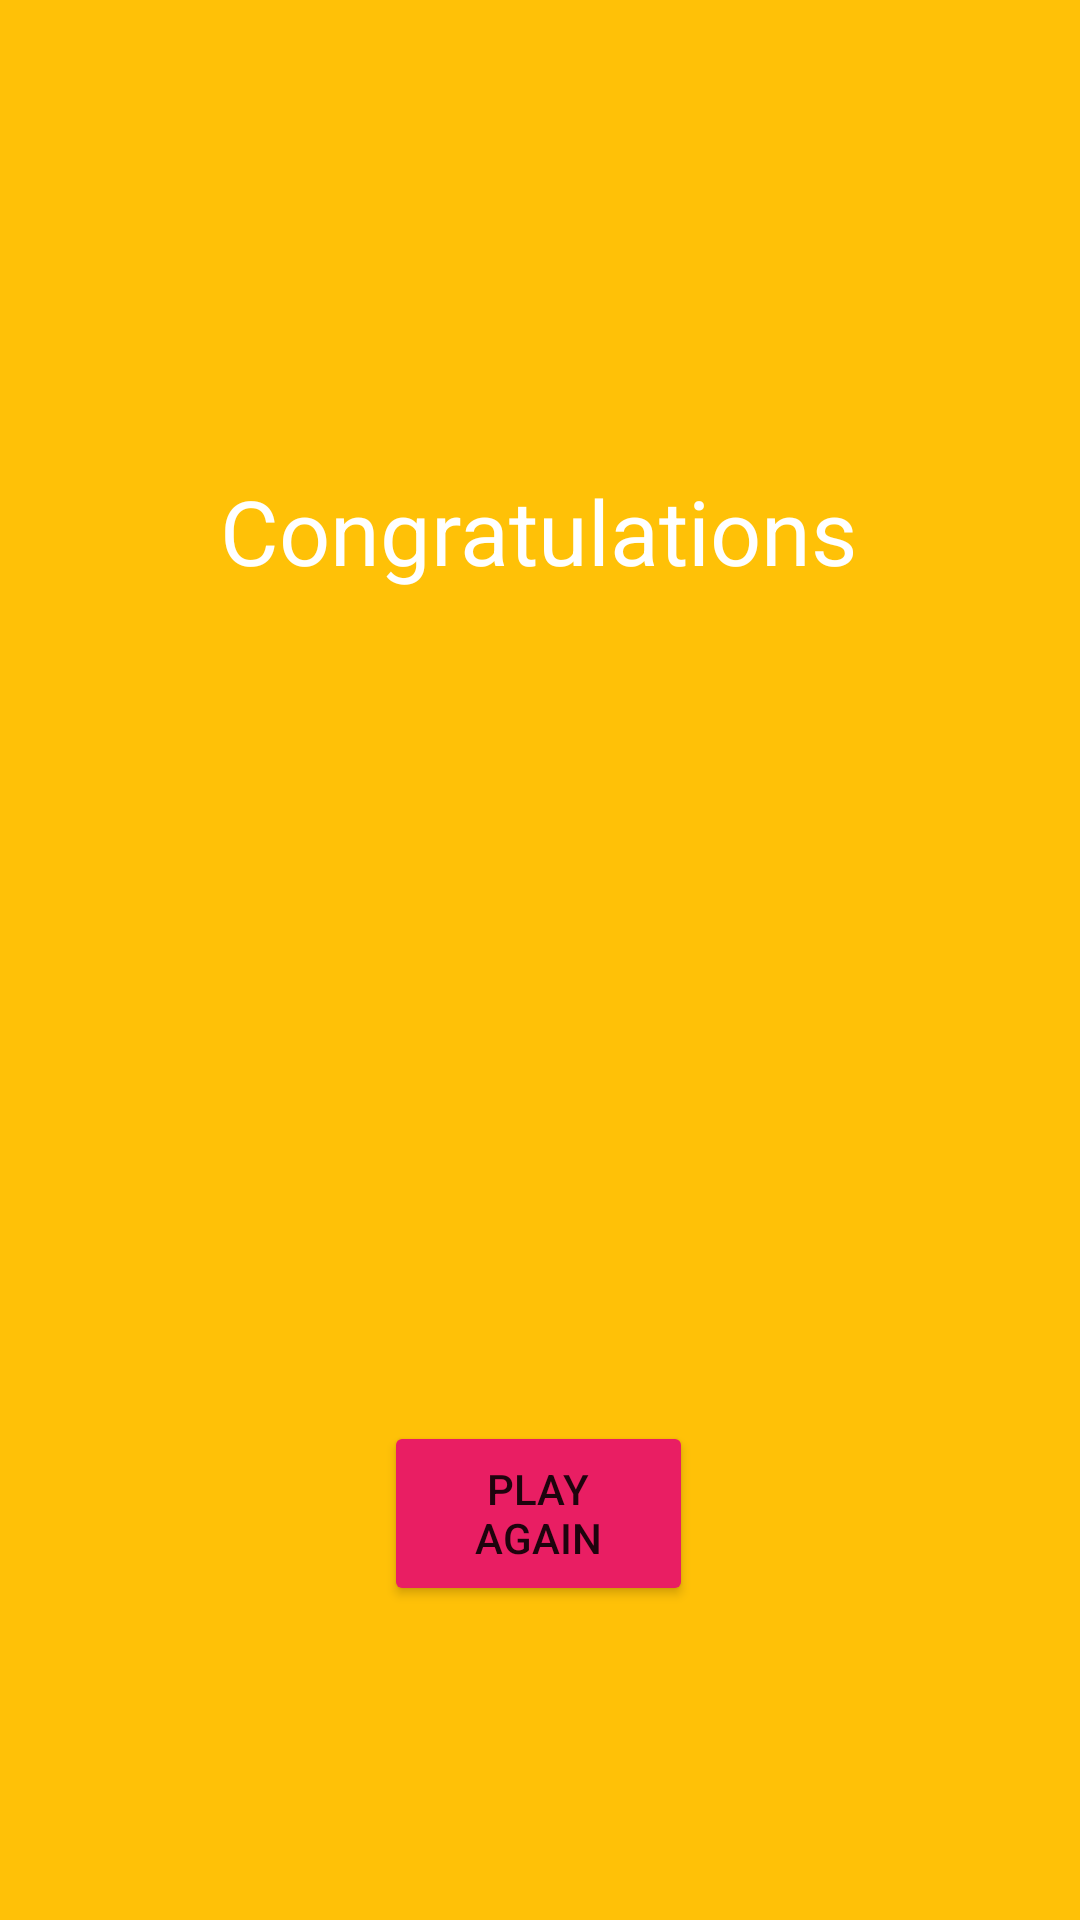

This screen was rendered from an Android layout file. Write that file and the resources it references.
<!-- AndroidManifest.xml: application theme Theme.KreswikiNoliki -->
<!-- res/layout/activity_winner.xml -->
<?xml version="1.0" encoding="utf-8"?>
<androidx.constraintlayout.widget.ConstraintLayout xmlns:android="http://schemas.android.com/apk/res/android"
    xmlns:app="http://schemas.android.com/apk/res-auto"
    xmlns:tools="http://schemas.android.com/tools"
    android:layout_width="match_parent"
    android:layout_height="match_parent"
    android:background="#ffc107"
    tools:context=".Winner">


    <TextView
        android:id="@+id/textView"
        android:layout_width="wrap_content"
        android:layout_height="wrap_content"
        android:text="Congratulations"
        android:textSize="30sp"
        android:textColor="@color/white"
        app:layout_constraintBottom_toBottomOf="parent"
        app:layout_constraintEnd_toEndOf="parent"
        app:layout_constraintHorizontal_bias="0.498"
        app:layout_constraintStart_toStartOf="parent"
        app:layout_constraintTop_toTopOf="parent"
        app:layout_constraintVertical_bias="0.261" />

    <Button
        android:id="@+id/playAgain"
        android:layout_width="50pt"
        android:layout_height="30pt"
        android:backgroundTint="#E91E63"
        android:text="Play again"
        app:layout_constraintBottom_toBottomOf="parent"
        app:layout_constraintEnd_toEndOf="parent"
        app:layout_constraintHorizontal_bias="0.498"
        app:layout_constraintStart_toStartOf="parent"
        app:layout_constraintTop_toTopOf="parent"
        app:layout_constraintVertical_bias="0.819" />

    <TextView
        android:id="@+id/textView2"
        android:layout_width="wrap_content"
        android:layout_height="wrap_content"
        android:text=""
        android:textSize="30sp"
        android:textColor="#BE18D8"
        app:layout_constraintBottom_toBottomOf="parent"
        app:layout_constraintEnd_toEndOf="parent"
        app:layout_constraintStart_toStartOf="parent"
        app:layout_constraintTop_toTopOf="parent" />

    <TextView
        android:id="@+id/textView4"
        android:layout_width="wrap_content"
        android:layout_height="wrap_content"
        android:text=""
        android:textSize="30sp"
        android:textColor="#BE18D8"
        app:layout_constraintBottom_toBottomOf="parent"
        app:layout_constraintEnd_toEndOf="parent"
        app:layout_constraintStart_toStartOf="parent"
        app:layout_constraintTop_toTopOf="parent" />

</androidx.constraintlayout.widget.ConstraintLayout>
<!-- resources referenced by this layout -->
<resources>
  <style name="Theme.KreswikiNoliki" parent="Theme.MaterialComponents.DayNight.DarkActionBar">
          
          <item name="colorPrimary">@color/purple_500</item>
          <item name="colorPrimaryVariant">@color/purple_700</item>
          <item name="colorOnPrimary">@color/white</item>
          
          <item name="colorSecondary">@color/teal_200</item>
          <item name="colorSecondaryVariant">@color/teal_700</item>
          <item name="colorOnSecondary">@color/black</item>
          
          <item name="android:statusBarColor" tools:targetApi="l">?attr/colorPrimaryVariant</item>
          
      </style>
  <!-- not gathered from this repository: default colours our renderer supplied (Android Studio template values) -->
  <color name="purple_500">#FF6200EE</color>
  <color name="purple_700">#FF3700B3</color>
  <color name="teal_200">#FF03DAC5</color>
  <color name="teal_700">#FF018786</color>
  <color name="black">#FF000000</color>
  <color name="white">#FFFFFFFF</color>
</resources>
